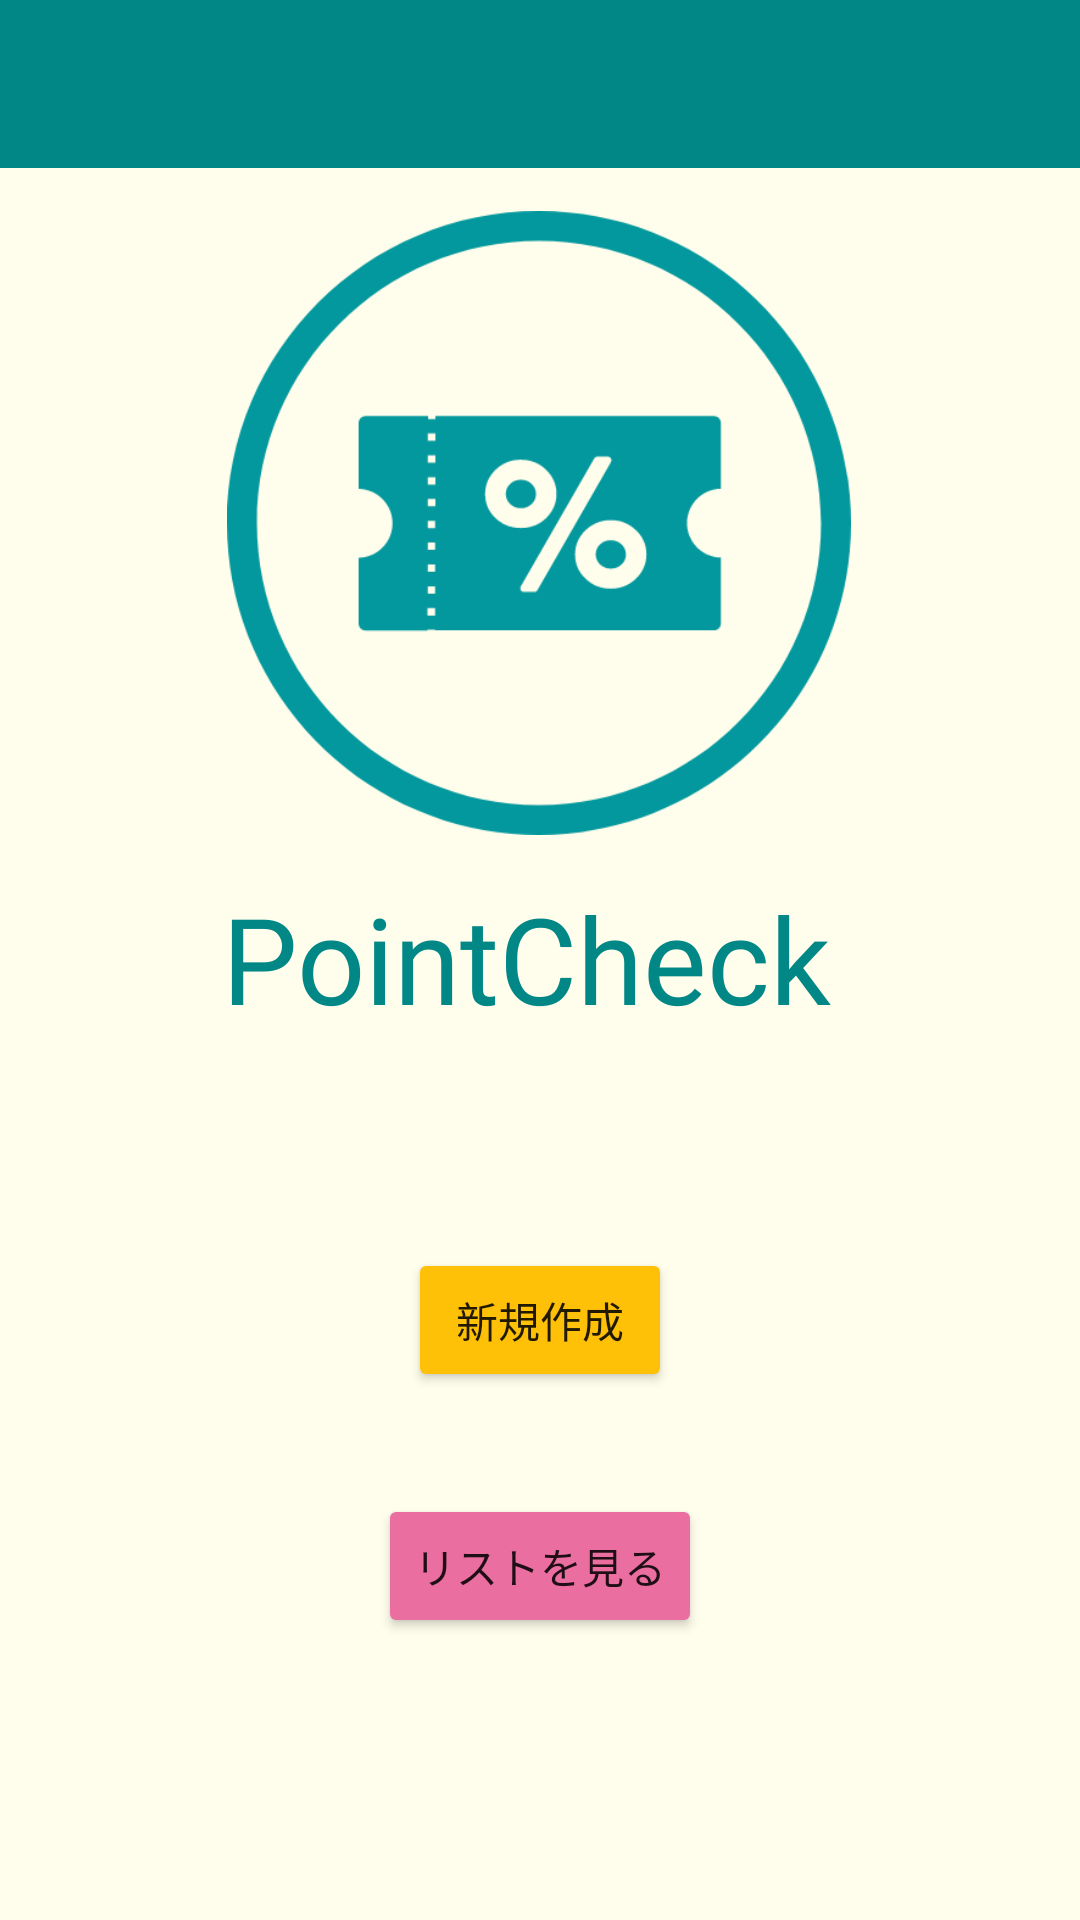

The Android layout XML behind this screen, and the referenced resources:
<!-- AndroidManifest.xml: application theme Theme.PointCheck -->
<!-- res/layout/activity_first_screen.xml -->
<?xml version="1.0" encoding="utf-8"?>
<androidx.constraintlayout.widget.ConstraintLayout xmlns:android="http://schemas.android.com/apk/res/android"
    xmlns:app="http://schemas.android.com/apk/res-auto"
    xmlns:tools="http://schemas.android.com/tools"
    android:layout_width="match_parent"
    android:layout_height="match_parent"
    android:background="#FFFDEB"
    tools:context=".FirstScreen">

    <androidx.appcompat.widget.Toolbar
        android:id="@+id/toolbar2"
        android:layout_width="match_parent"
        android:layout_height="wrap_content"
        android:background="@color/teal_700"
        android:minHeight="?attr/actionBarSize"
        android:theme="?attr/actionBarTheme"
        app:layout_constraintEnd_toEndOf="parent"
        app:layout_constraintStart_toStartOf="parent"
        app:layout_constraintTop_toTopOf="parent" />

    <TextView
        android:id="@+id/titleText"
        android:layout_width="wrap_content"
        android:layout_height="wrap_content"
        android:fontFamily="@font/archivo_black"
        android:text="PointCheck"
        android:textColor="@color/teal_700"
        android:textSize="40sp"
        app:layout_constraintBottom_toBottomOf="parent"
        app:layout_constraintEnd_toEndOf="parent"
        app:layout_constraintHorizontal_bias="0.472"
        app:layout_constraintStart_toStartOf="parent"
        app:layout_constraintTop_toTopOf="parent"
        app:layout_constraintVertical_bias="0.499" />

    <ImageView
        android:id="@+id/imageView"
        android:layout_width="246dp"
        android:layout_height="208dp"
        app:layout_constraintBottom_toTopOf="@+id/titleText"
        app:layout_constraintEnd_toEndOf="parent"
        app:layout_constraintHorizontal_bias="0.496"
        app:layout_constraintStart_toStartOf="parent"
        app:layout_constraintTop_toBottomOf="@+id/toolbar2"
        app:srcCompat="@drawable/icon3" />

    <Button
        android:id="@+id/saveScreenButton"
        android:layout_width="wrap_content"
        android:layout_height="wrap_content"
        android:layout_marginTop="70dp"
        android:backgroundTint="#FFC107"
        android:text="新規作成"
        app:layout_constraintEnd_toEndOf="parent"
        app:layout_constraintStart_toStartOf="parent"
        app:layout_constraintTop_toBottomOf="@+id/titleText" />

    <Button
        android:id="@+id/listScreenButton"
        android:layout_width="wrap_content"
        android:layout_height="wrap_content"
        android:layout_marginBottom="60dp"
        android:backgroundTint="#EB6EA0"
        android:text="リストを見る"
        app:layout_constraintBottom_toBottomOf="parent"
        app:layout_constraintEnd_toEndOf="parent"
        app:layout_constraintStart_toStartOf="parent"
        app:layout_constraintTop_toBottomOf="@+id/saveScreenButton" />

</androidx.constraintlayout.widget.ConstraintLayout>
<!-- resources referenced by this layout -->
<resources>
  <!-- drawable icon3: png bitmap (drawable, 28554 bytes) -->
  <style name="Theme.PointCheck" parent="Theme.MaterialComponents.DayNight.NoActionBar">
          
          <item name="colorPrimary">#03989e</item>
          <item name="colorPrimaryVariant">#03989e</item>
          <item name="colorOnPrimary">#fffdeb</item>
          
          <item name="colorSecondary">@color/teal_200</item>
          <item name="colorSecondaryVariant">@color/teal_700</item>
          <item name="colorOnSecondary">@color/black</item>
          
          <item name="android:statusBarColor" tools:targetApi="l">?attr/colorPrimaryVariant</item>
          
      </style>
  <!-- not gathered from this repository: default colours our renderer supplied (Android Studio template values) -->
  <color name="teal_200">#FF03DAC5</color>
  <color name="teal_700">#FF018786</color>
  <color name="black">#FF000000</color>
</resources>
